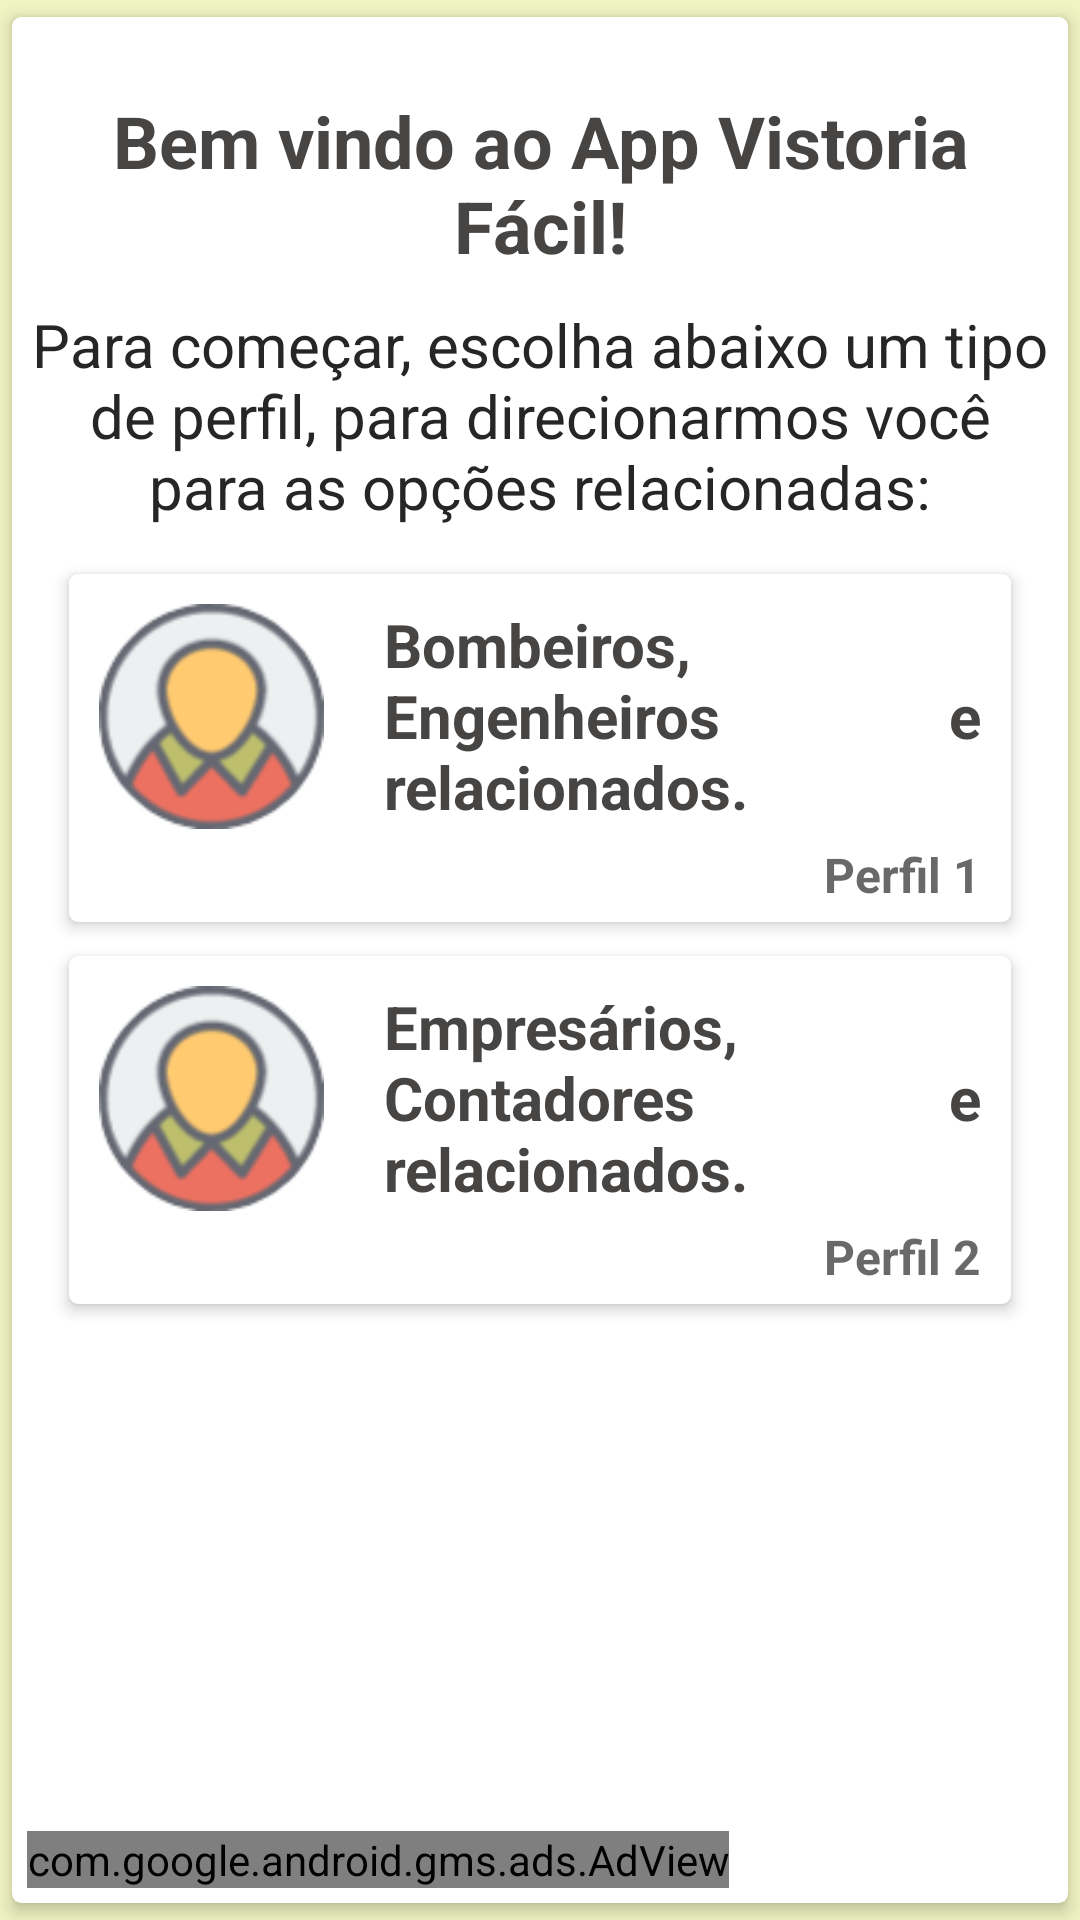

Android layout source for this screen:
<!-- AndroidManifest.xml: application theme Theme.SESCIP_Vistorias -->
<!-- res/layout/activity_main.xml -->
<?xml version="1.0" encoding="utf-8"?>
<RelativeLayout xmlns:android="http://schemas.android.com/apk/res/android"
    xmlns:app="http://schemas.android.com/apk/res-auto"
    xmlns:tools="http://schemas.android.com/tools"
    android:layout_width="wrap_content"
    android:layout_height="wrap_content"
    tools:context="br.com.stone4.main.MainActivity">

    <LinearLayout
        android:layout_width="match_parent"
        android:layout_height="match_parent"
        android:layout_centerInParent="true"
        android:background="#F0F4C3"
        android:orientation="vertical">


            <androidx.cardview.widget.CardView
                android:id="@+id/card_main"
                android:layout_width="match_parent"
                android:layout_height="match_parent"
                app:cardBackgroundColor="@color/white"
                app:cardCornerRadius="3dp"
                app:cardElevation="3dp"
                app:cardUseCompatPadding="true"
                app:contentPadding="5dp">

                <LinearLayout
                    android:layout_width="match_parent"
                    android:layout_height="wrap_content"
                    android:orientation="vertical">

                    <TextView
                        android:id="@+id/tv_boasvindas"
                        android:layout_width="match_parent"
                        android:layout_height="wrap_content"
                        android:gravity="center"
                        android:paddingTop="20dp"
                        android:text="Bem vindo ao App Vistoria Fácil!"
                        android:textColor="#474544"
                        android:textSize="24sp"
                        android:textStyle="bold" />

                    <TextView
                        android:id="@+id/tv_escolhaperfil"
                        android:layout_width="match_parent"
                        android:layout_height="wrap_content"
                        android:gravity="center"
                        android:paddingTop="10dp"
                        android:paddingBottom="10dp"
                        android:text="Para começar, escolha abaixo um tipo de perfil, para direcionarmos você para as opções relacionadas:"
                        android:textColor="@color/black_text"
                        android:textSize="20sp" />

                    <androidx.cardview.widget.CardView
                        android:id="@+id/card1"
                        android:layout_width="match_parent"
                        android:layout_height="wrap_content"
                        android:layout_marginStart="10dp"
                        android:layout_marginEnd="10dp"
                        app:cardBackgroundColor="@color/white"
                        app:cardCornerRadius="3dp"
                        app:cardElevation="3dp"
                        app:cardUseCompatPadding="true"
                        app:contentPadding="5dp">

                        <LinearLayout
                            android:layout_width="match_parent"
                            android:layout_height="wrap_content"
                            android:orientation="horizontal">

                            <ImageView
                                android:id="@+id/img_main1"
                                android:layout_width="75dp"
                                android:layout_height="75dp"
                                android:layout_margin="5dp"
                                android:src="@drawable/user" />

                            <LinearLayout
                                android:layout_width="match_parent"
                                android:layout_height="wrap_content"
                                android:orientation="vertical">

                                <TextView
                                    android:id="@+id/txt_main_titulo1"
                                    android:layout_width="match_parent"
                                    android:layout_height="wrap_content"
                                    android:layout_gravity="center"
                                    android:layout_margin="5dp"
                                    android:justificationMode="inter_word"
                                    android:paddingStart="10sp"
                                    android:text="Bombeiros, Engenheiros e relacionados."
                                    android:textColor="#474544"
                                    android:textColorHint="#107C72"
                                    android:textSize="20sp"
                                    android:textStyle="bold"
                                    tools:ignore="RtlSymmetry" />

                                <TextView
                                    android:id="@+id/perfil1"
                                    android:layout_width="wrap_content"
                                    android:layout_height="wrap_content"
                                    android:layout_gravity="right"
                                    android:layout_marginEnd="5dp"
                                    android:text="Perfil 1"
                                    android:textColor="#B0272626"
                                    android:textSize="16dp"
                                    android:textStyle="bold">

                                </TextView>

                            </LinearLayout>

                        </LinearLayout>

                    </androidx.cardview.widget.CardView>

                    <androidx.cardview.widget.CardView
                        android:id="@+id/card2"
                        android:layout_width="match_parent"
                        android:layout_height="wrap_content"
                        android:layout_marginStart="10dp"
                        android:layout_marginEnd="10dp"
                        app:cardBackgroundColor="@color/white"
                        app:cardCornerRadius="3dp"
                        app:cardElevation="3dp"
                        app:cardUseCompatPadding="true"
                        app:contentPadding="5dp">

                        <LinearLayout
                            android:layout_width="match_parent"
                            android:layout_height="wrap_content"
                            android:orientation="horizontal">

                            <ImageView
                                android:id="@+id/img_main2"
                                android:layout_width="75dp"
                                android:layout_height="75dp"
                                android:layout_margin="5dp"
                                android:src="@drawable/user" />

                            <LinearLayout
                                android:layout_width="match_parent"
                                android:layout_height="wrap_content"
                                android:orientation="vertical">

                                <TextView
                                    android:id="@+id/txt_main_titulo2"
                                    android:layout_width="match_parent"
                                    android:layout_height="wrap_content"
                                    android:layout_gravity="center"
                                    android:layout_margin="5dp"
                                    android:justificationMode="inter_word"
                                    android:paddingLeft="10sp"
                                    android:text="Empresários, Contadores e relacionados."
                                    android:textColor="#474544"
                                    android:textColorHint="#107C72"
                                    android:textSize="20sp"
                                    android:textStyle="bold" />

                                <TextView
                                    android:id="@+id/perfil2"
                                    android:layout_width="wrap_content"
                                    android:layout_height="wrap_content"
                                    android:layout_gravity="right"
                                    android:layout_marginEnd="5dp"
                                    android:text="Perfil 2"
                                    android:textColor="#B0272626"
                                    android:textSize="16dp"
                                    android:textStyle="bold">

                                </TextView>

                            </LinearLayout>

                        </LinearLayout>

                    </androidx.cardview.widget.CardView>
                </LinearLayout>

                <LinearLayout
                    android:layout_width="match_parent"
                    android:layout_height="match_parent"
                    android:orientation="horizontal"
                    android:gravity="bottom">

                    <com.google.android.gms.ads.AdView
                        xmlns:ads="http://schemas.android.com/apk/res-auto"
                        android:id="@+id/adView"
                        android:layout_width="wrap_content"
                        android:layout_height="wrap_content"
                        android:layout_centerHorizontal="true"
                        android:layout_alignParentBottom="true"
                        ads:adSize="SMART_BANNER"
                        ads:adUnitId="ca-app-pub-6018756003845465/2294999075">
                    </com.google.android.gms.ads.AdView>
                </LinearLayout>

            </androidx.cardview.widget.CardView>



    </LinearLayout>

</RelativeLayout>
<!-- resources referenced by this layout -->
<resources>
  <color name="black_text">#272626</color>
  <color name="white">#FFFFFFFF</color>
  <!-- drawable user: png bitmap (drawable, 7795 bytes) -->
  <style name="Theme.SESCIP_Vistorias" parent="Theme.MaterialComponents.DayNight.DarkActionBar">
          
          <item name="colorPrimary">@color/purple_500</item>
          <item name="colorPrimaryVariant">@color/purple_700</item>
          <item name="colorOnPrimary">@color/white</item>
          
          <item name="colorSecondary">@color/teal_200</item>
          <item name="colorSecondaryVariant">@color/teal_700</item>
          <item name="colorOnSecondary">@color/black</item>
          
          <item name="android:statusBarColor" tools:targetApi="l">?attr/colorPrimaryVariant</item>
          
      </style>
  <color name="purple_500">#FF6200EE</color>
  <color name="purple_700">#FF3700B3</color>
  <color name="teal_200">#FF03DAC5</color>
  <color name="teal_700">#FF018786</color>
  <color name="black">#FF000000</color>
</resources>
